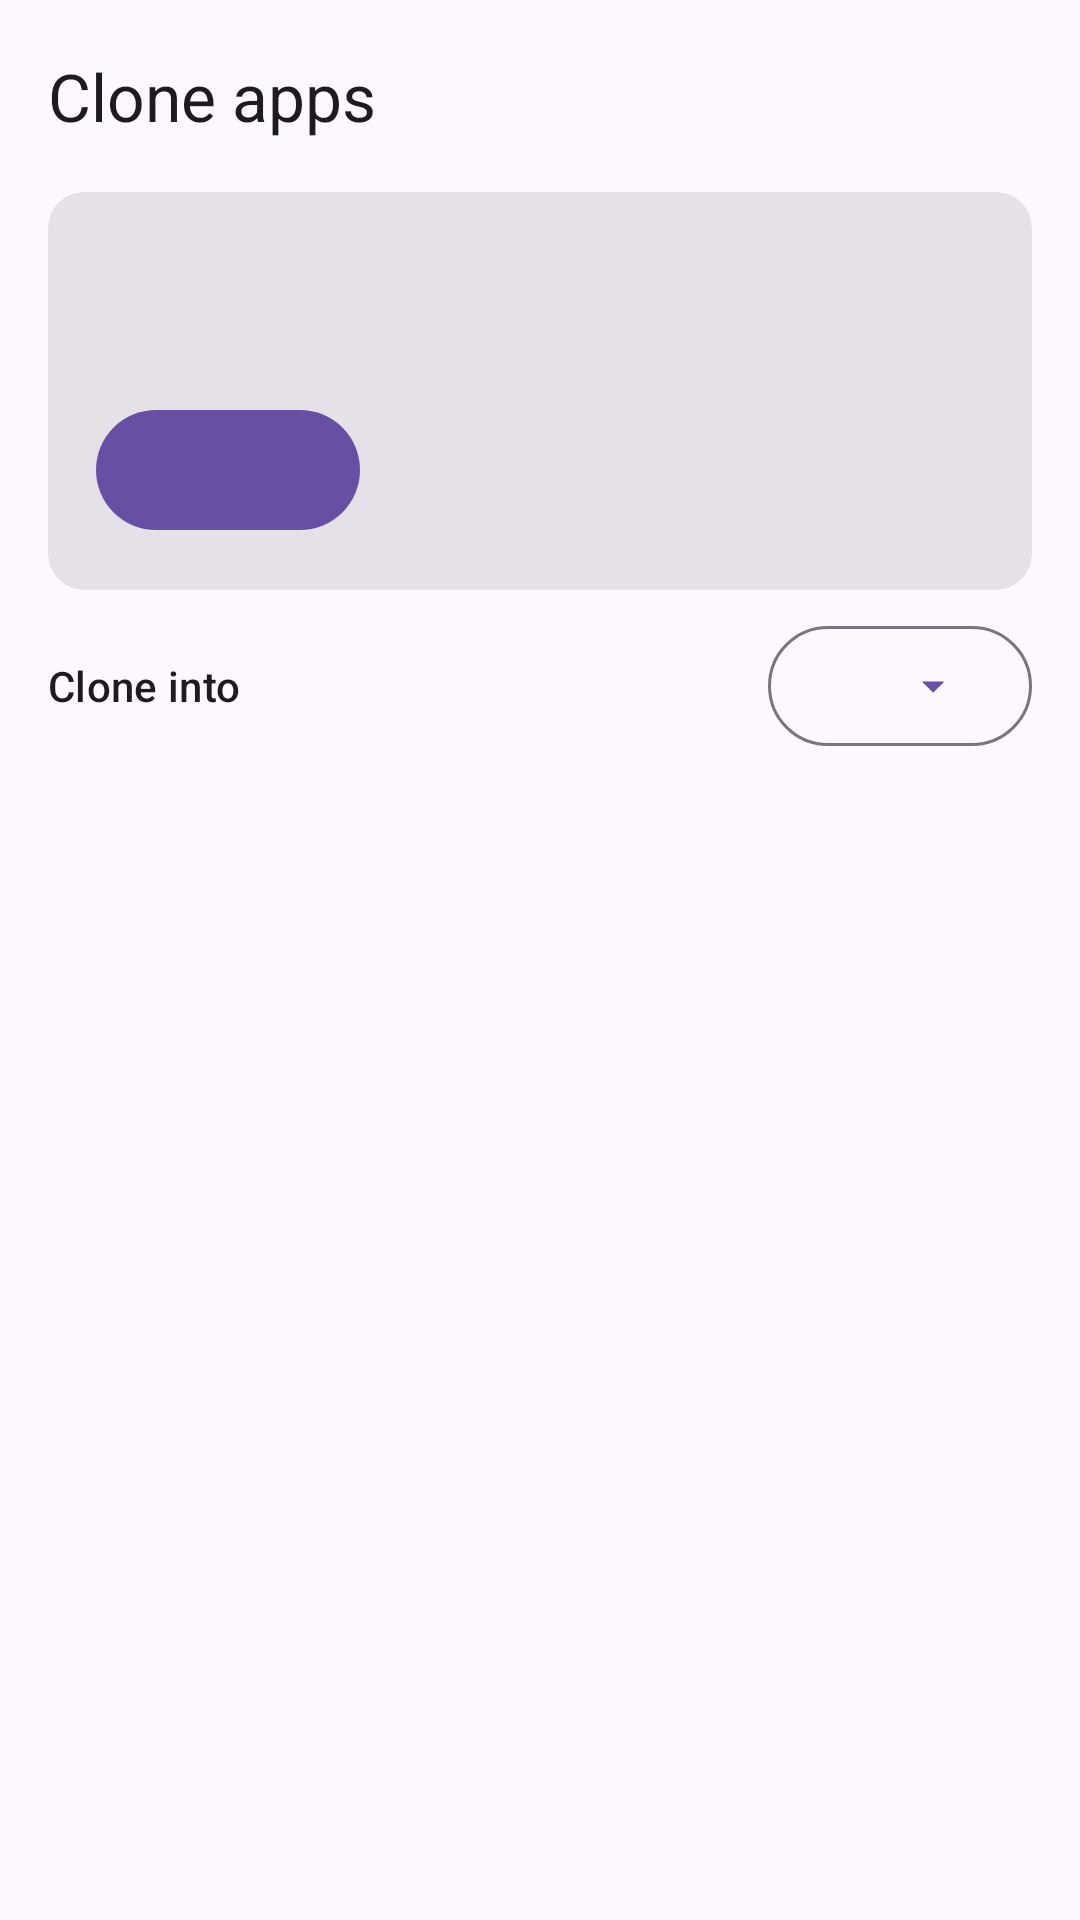

Layout XML and referenced resources for this Android screen:
<!-- AndroidManifest.xml: activity theme SetupTheme -->
<!-- res/layout/activity_clone.xml -->
<?xml version="1.0" encoding="utf-8"?>
<LinearLayout xmlns:android="http://schemas.android.com/apk/res/android"
    xmlns:app="http://schemas.android.com/apk/res-auto"
    android:id="@+id/root"
    android:layout_width="match_parent"
    android:layout_height="match_parent"
    android:orientation="vertical">

    <com.google.android.material.appbar.MaterialToolbar
        android:id="@+id/toolbar"
        android:layout_width="match_parent"
        android:layout_height="?attr/actionBarSize"
        app:navigationContentDescription="@string/close"
            app:title="@string/clone_title" />

    <com.google.android.material.card.MaterialCardView
        android:id="@+id/statusCard"
        style="?attr/materialCardViewFilledStyle"
        android:layout_width="match_parent"
        android:layout_height="wrap_content"
        android:layout_marginHorizontal="16dp"
        android:layout_marginBottom="8dp">

        <LinearLayout
            android:layout_width="match_parent"
            android:layout_height="wrap_content"
            android:orientation="vertical"
            android:padding="16dp">

            <TextView
                android:id="@+id/statusTitle"
                android:layout_width="match_parent"
                android:layout_height="wrap_content"
                android:textAppearance="?attr/textAppearanceTitleMedium" />

            <TextView
                android:id="@+id/statusBody"
                android:layout_width="match_parent"
                android:layout_height="wrap_content"
                android:layout_marginTop="4dp"
                android:textAppearance="?attr/textAppearanceBodyMedium" />

            <com.google.android.material.button.MaterialButton
                android:id="@+id/statusAction"
                android:layout_width="wrap_content"
                android:layout_height="wrap_content"
                android:layout_marginTop="8dp" />
        </LinearLayout>
    </com.google.android.material.card.MaterialCardView>

    <LinearLayout
        android:id="@+id/targetRow"
        android:layout_width="match_parent"
        android:layout_height="wrap_content"
        android:gravity="center_vertical"
        android:orientation="horizontal"
        android:paddingHorizontal="16dp">

        <TextView
            android:layout_width="0dp"
            android:layout_height="wrap_content"
            android:layout_weight="1"
            android:text="@string/clone_into"
            android:textAppearance="?attr/textAppearanceTitleSmall" />

        <com.google.android.material.button.MaterialButton
            android:id="@+id/targetButton"
            style="?attr/materialButtonOutlinedStyle"
            android:layout_width="wrap_content"
            android:layout_height="wrap_content"
            app:icon="@drawable/ic_expand"
            app:iconGravity="end" />
    </LinearLayout>

    <TextView
        android:id="@+id/message"
        android:layout_width="match_parent"
        android:layout_height="wrap_content"
        android:padding="16dp"
        android:textAppearance="?attr/textAppearanceBodyMedium"
        android:visibility="gone" />

    <androidx.recyclerview.widget.RecyclerView
        android:id="@+id/list"
        android:layout_width="match_parent"
        android:layout_height="0dp"
        android:layout_weight="1"
        android:clipToPadding="false"
        android:paddingBottom="16dp" />
</LinearLayout>
<!-- resources referenced by this layout -->
<resources>
  <!-- drawable ic_expand (drawable) -->
  <vector xmlns:android="http://schemas.android.com/apk/res/android"
      android:width="18dp"
      android:height="18dp"
      android:tint="?attr/colorControlNormal"
      android:viewportWidth="24"
      android:viewportHeight="24">
      <path
          android:fillColor="@android:color/white"
          android:pathData="M7,10l5,5 5,-5z" />
  </vector>
  <string name="clone_into">Clone into</string>
  <string name="clone_title">Clone apps</string>
  <string name="close">Close</string>
  <style name="SetupTheme" parent="Theme.Material3.DayNight.NoActionBar" />
</resources>
